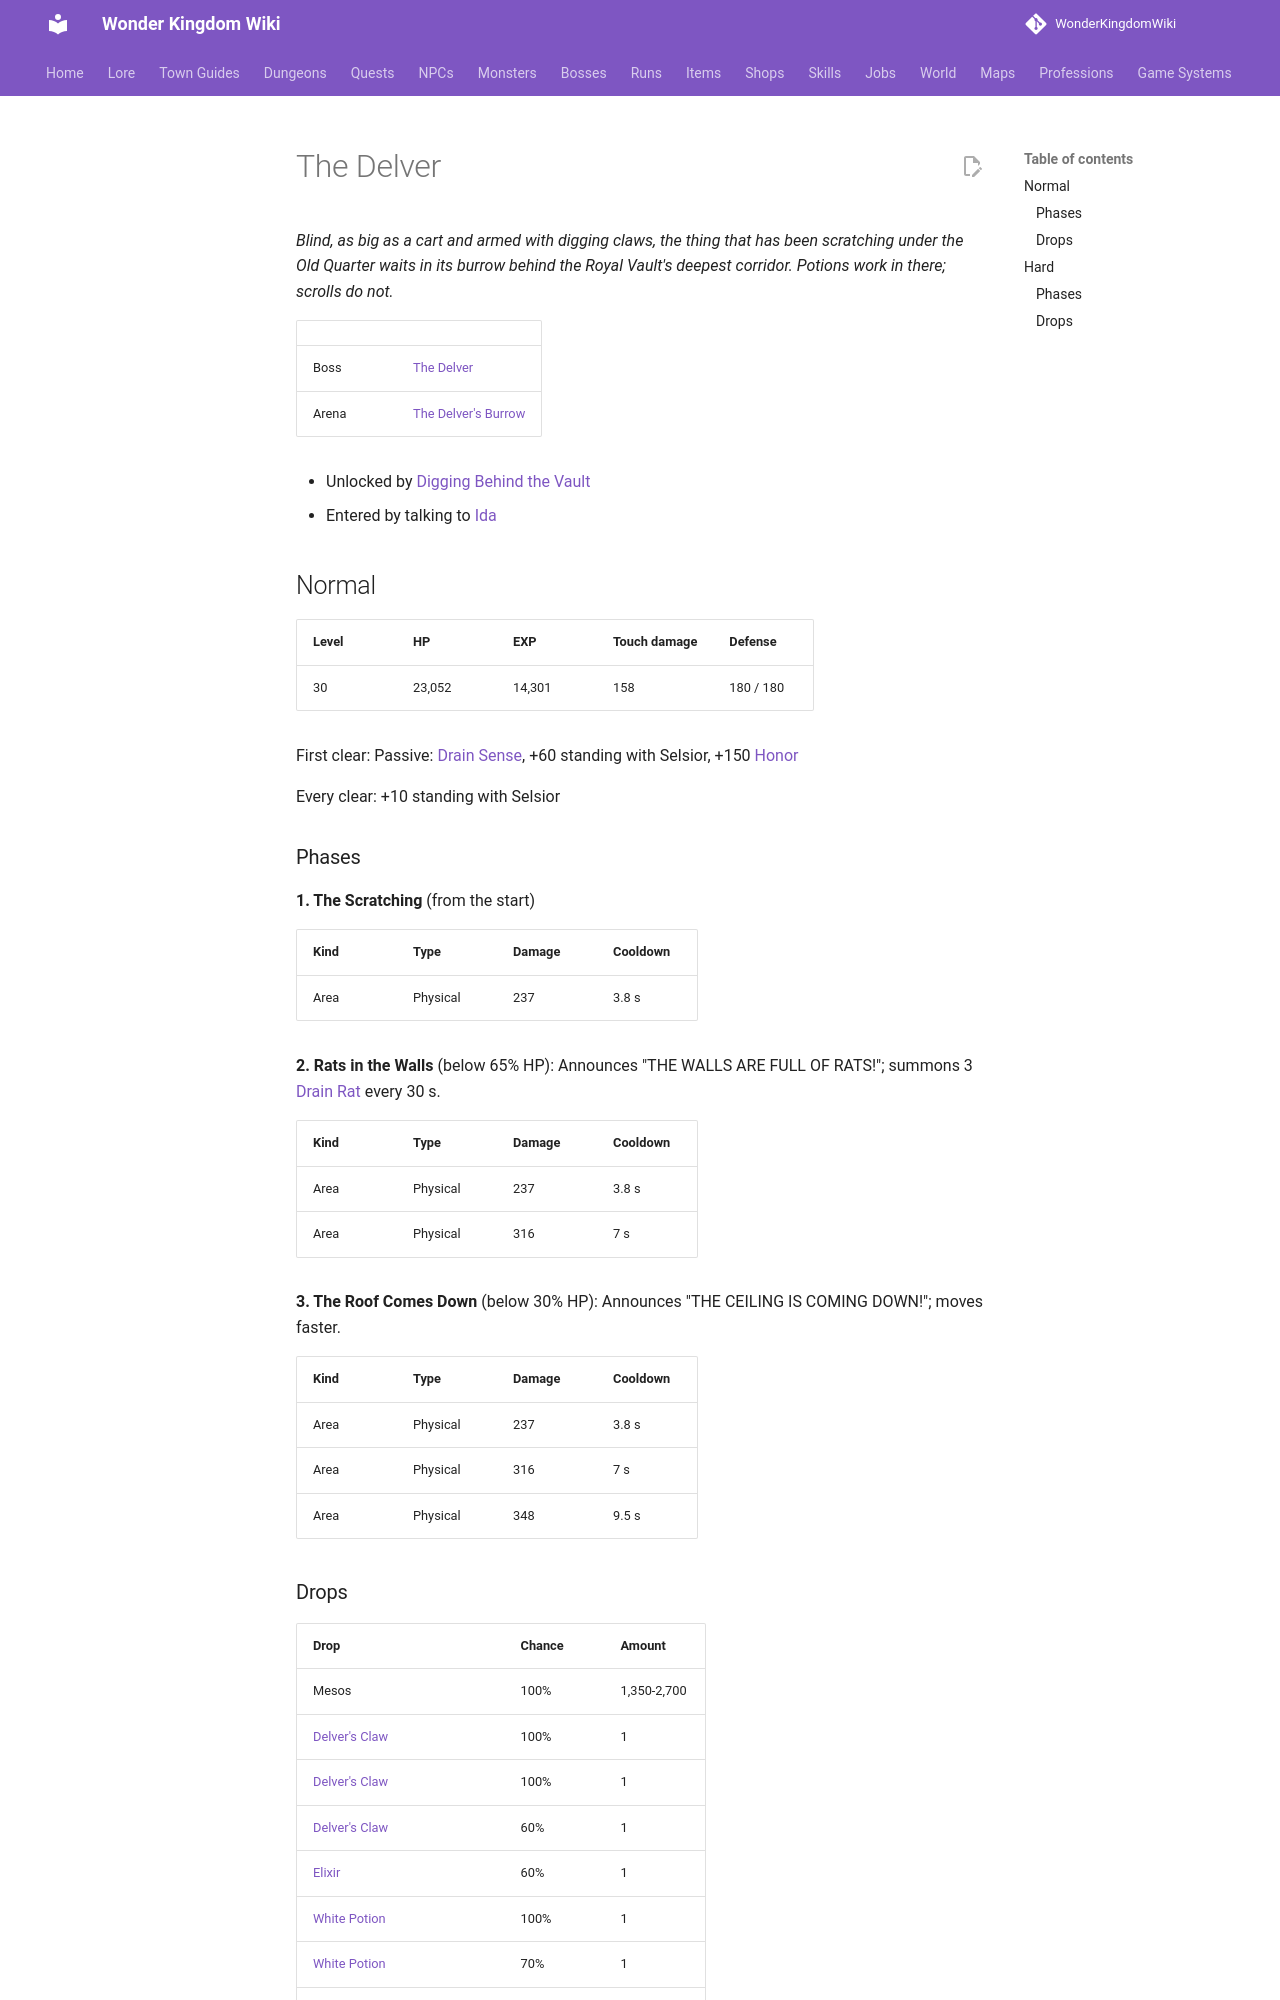

repository: alonohana627/WonderKingdomWiki · page: bosses/delver/index.html · generator: mkdocs

<!-- Generated by tools/generate.py from GameLib. Do not edit: changes are overwritten. -->

# The Delver

*Blind, as big as a cart and armed with digging claws, the thing that has been scratching under the Old Quarter waits in its burrow behind the Royal Vault's deepest corridor. Potions work in there; scrolls do not.*

|  |  |
|---|---|
| Boss | [The Delver](../monsters/delver.md) |
| Arena | [The Delver's Burrow](../maps/delvers_burrow.md) |

- Unlocked by [Digging Behind the Vault](../quests/wulfric_digging_behind_the_vault.md)
- Entered by talking to [Ida](../npcs/ida.md)

## Normal

| Level | HP | EXP | Touch damage | Defense |
|---|---|---|---|---|
| 30 | 23,052 | 14,301 | 158 | 180 / 180 |

First clear: Passive: [Drain Sense](../skills/passives.md#selsior-drain-sense), +60 standing with Selsior, +150 [Honor](../systems/honor.md)

Every clear: +10 standing with Selsior

### Phases

**1. The Scratching** (from the start)

| Kind | Type | Damage | Cooldown |
|---|---|---|---|
| Area | Physical | 237 | 3.8 s |

**2. Rats in the Walls** (below 65% HP): Announces "THE WALLS ARE FULL OF RATS!"; summons 3 [Drain Rat](../monsters/drain_rat.md) every 30 s.

| Kind | Type | Damage | Cooldown |
|---|---|---|---|
| Area | Physical | 237 | 3.8 s |
| Area | Physical | 316 | 7 s |

**3. The Roof Comes Down** (below 30% HP): Announces "THE CEILING IS COMING DOWN!"; moves faster.

| Kind | Type | Damage | Cooldown |
|---|---|---|---|
| Area | Physical | 237 | 3.8 s |
| Area | Physical | 316 | 7 s |
| Area | Physical | 348 | 9.5 s |
